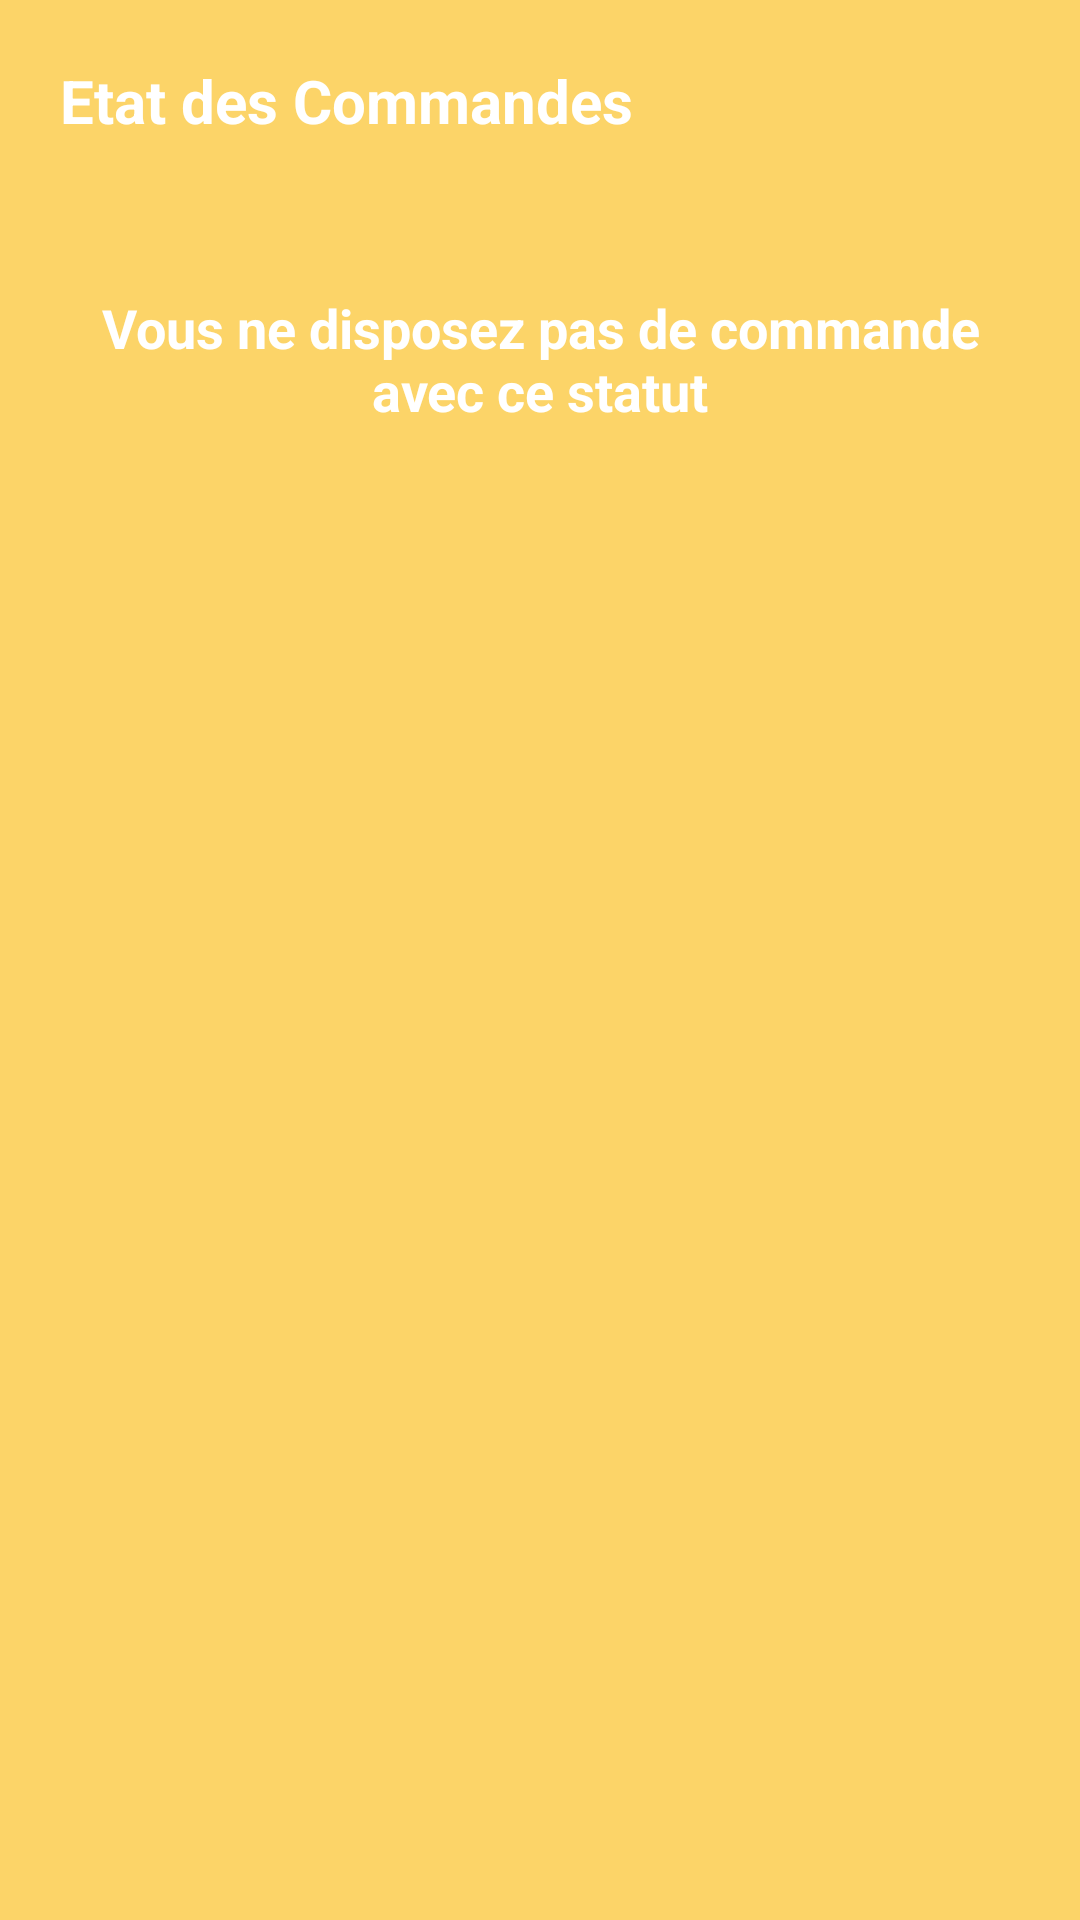

The Android layout XML behind this screen, and the referenced resources:
<!-- AndroidManifest.xml: application theme Theme.JoutiaApp -->
<!-- res/layout/fragment_commande_vendeur.xml -->
<?xml version="1.0" encoding="utf-8"?>
<LinearLayout xmlns:android="http://schemas.android.com/apk/res/android"
    xmlns:tools="http://schemas.android.com/tools"
    android:layout_width="match_parent"
    android:orientation="vertical"
    android:layout_height="match_parent"
    android:background="#fcd468"
    tools:context=".Fragment.CommandeVendeurFragment">


    <LinearLayout

        android:id="@+id/layout_main"
        android:layout_width="match_parent"
        android:layout_height="match_parent"
        android:orientation="vertical">

        <LinearLayout
            android:layout_width="match_parent"
            android:layout_height="match_parent"
            android:orientation="vertical">


            <TextView
                android:id="@+id/textView"
                android:layout_width="match_parent"
                android:layout_height="wrap_content"
                android:layout_margin="20dp"
                android:fontFamily="sans-serif"
                android:text="@string/etat_des_commandes"
                android:textColor="@color/white"
                android:textSize="20dp"
                android:textStyle="bold" />


            <androidx.recyclerview.widget.RecyclerView
                android:id="@+id/recycler_view"
                android:layout_width="match_parent"
                android:layout_height="wrap_content"
                android:layout_margin="5dp" />



            <TextView
                android:id="@+id/nocommande"
                android:layout_width="match_parent"
                android:layout_height="wrap_content"
                android:layout_margin="20dp"
                android:fontFamily="sans-serif"
                android:text="@string/vous_ne_disposez_pas_de_commande_avec_ce_statut"
                android:textColor="@color/white"
                android:textSize="18dp"
                android:gravity="center"
                android:textStyle="bold" />




            <androidx.core.widget.NestedScrollView
                android:layout_width="match_parent"
                android:layout_height="match_parent"
                android:fillViewport="true">

                <LinearLayout
                    android:layout_width="match_parent"
                    android:layout_height="wrap_content"
                    android:orientation="vertical">

                    <androidx.recyclerview.widget.RecyclerView
                        android:layout_margin="10dp"
                        android:id="@+id/recycler_view_filtred"
                        android:layout_width="match_parent"
                        android:layout_height="match_parent" />

                </LinearLayout>

            </androidx.core.widget.NestedScrollView>




        </LinearLayout>

    </LinearLayout>


</LinearLayout>
<!-- resources referenced by this layout -->
<resources>
  <color name="white">#FFFFFFFF</color>
  <string name="etat_des_commandes">Etat des Commandes</string>
  <string name="vous_ne_disposez_pas_de_commande_avec_ce_statut">Vous ne disposez pas de commande avec ce statut</string>
  <style name="Theme.JoutiaApp" parent="Base.Theme.JoutiaApp" />
  <style name="Base.Theme.JoutiaApp" parent="Theme.Material3.Light.NoActionBar">
          
          
      </style>
</resources>
